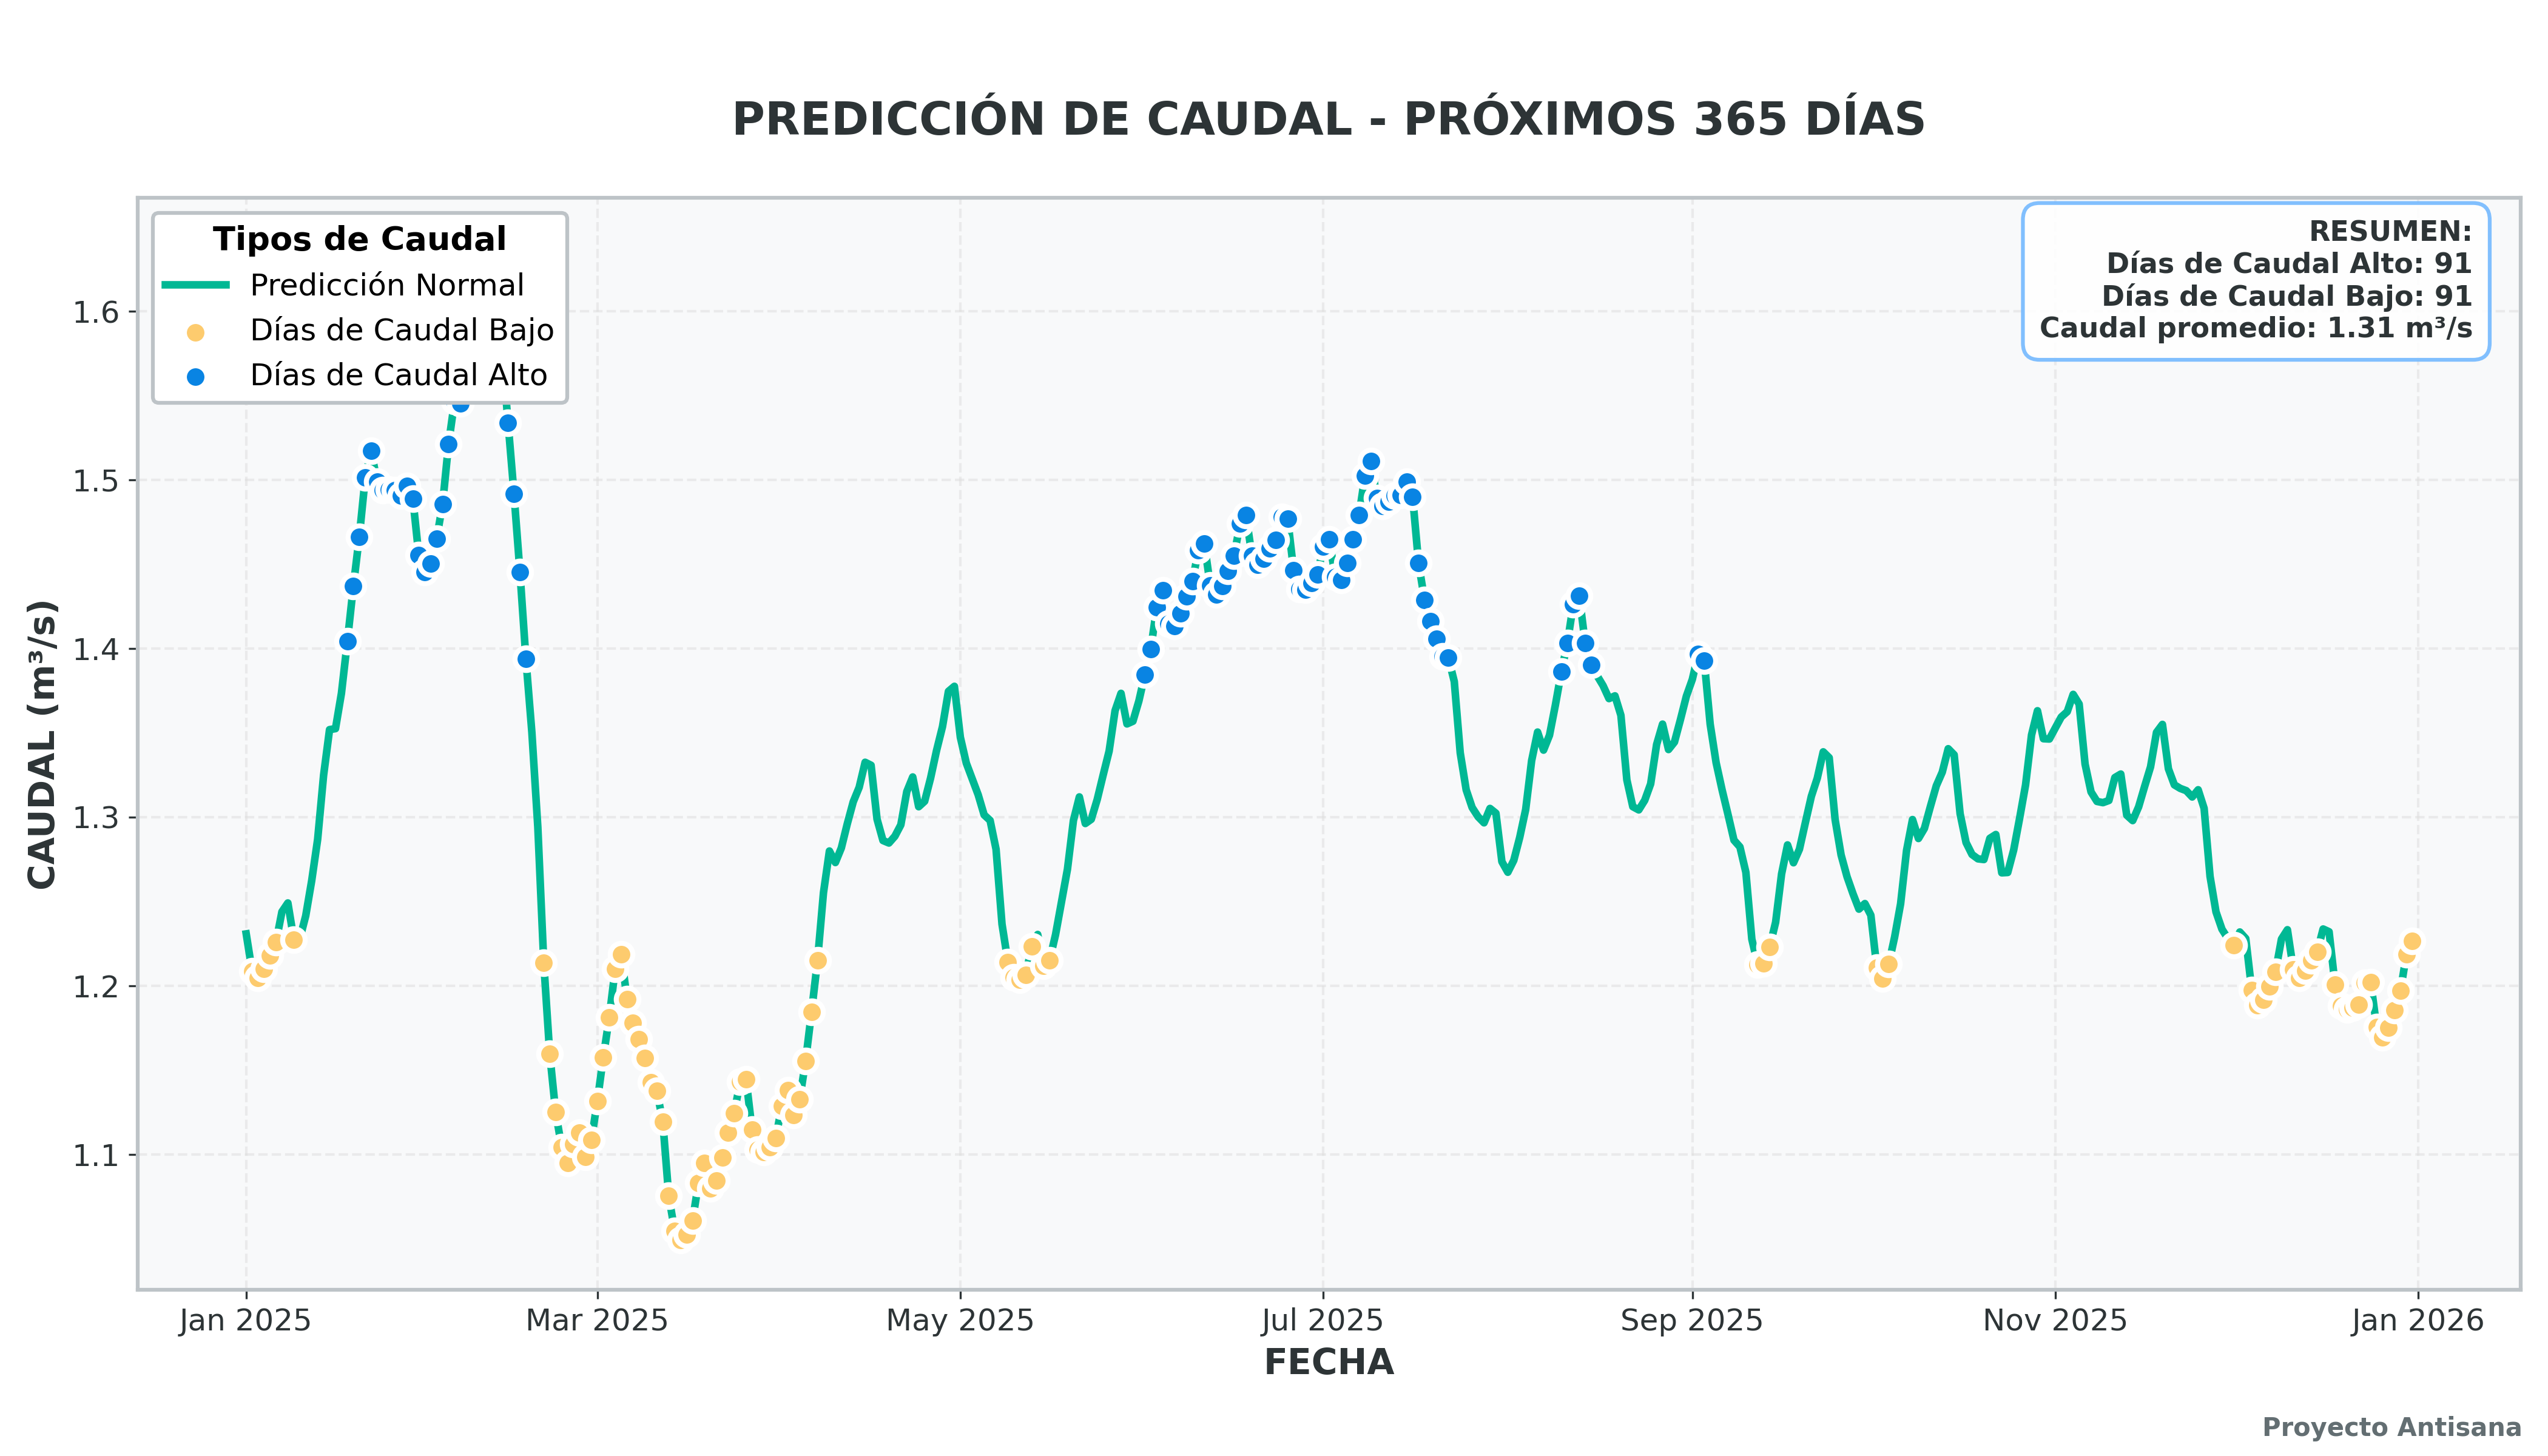

Data behind this chart, as committed beside it:
fecha, valor_predicho, clasificacion
2025-01-01, 1.231, Normal
2025-01-02, 1.208, Caudal Bajo
2025-01-03, 1.205, Caudal Bajo
2025-01-04, 1.210, Caudal Bajo
2025-01-05, 1.218, Caudal Bajo
2025-01-06, 1.226, Caudal Bajo
2025-01-07, 1.244, Normal
2025-01-08, 1.249, Normal
2025-01-09, 1.227, Caudal Bajo
2025-01-10, 1.228, Normal
2025-01-11, 1.242, Normal
2025-01-12, 1.262, Normal
2025-01-13, 1.287, Normal
2025-01-14, 1.325, Normal
2025-01-15, 1.352, Normal
2025-01-16, 1.352, Normal
2025-01-17, 1.373, Normal
2025-01-18, 1.404, Caudal Alto
2025-01-19, 1.437, Caudal Alto
2025-01-20, 1.466, Caudal Alto
2025-01-21, 1.501, Caudal Alto
2025-01-22, 1.517, Caudal Alto
2025-01-23, 1.499, Caudal Alto
2025-01-24, 1.494, Caudal Alto
2025-01-25, 1.494, Caudal Alto
2025-01-26, 1.494, Caudal Alto
2025-01-27, 1.491, Caudal Alto
2025-01-28, 1.496, Caudal Alto
2025-01-29, 1.489, Caudal Alto
2025-01-30, 1.455, Caudal Alto
2025-01-31, 1.445, Caudal Alto
2025-02-01, 1.451, Caudal Alto
2025-02-02, 1.465, Caudal Alto
2025-02-03, 1.486, Caudal Alto
2025-02-04, 1.521, Caudal Alto
2025-02-05, 1.547, Caudal Alto
2025-02-06, 1.545, Caudal Alto
2025-02-07, 1.563, Caudal Alto
2025-02-08, 1.587, Caudal Alto
2025-02-09, 1.609, Caudal Alto
2025-02-10, 1.624, Caudal Alto
2025-02-11, 1.638, Caudal Alto
2025-02-12, 1.627, Caudal Alto
2025-02-13, 1.576, Caudal Alto
2025-02-14, 1.534, Caudal Alto
2025-02-15, 1.492, Caudal Alto
2025-02-16, 1.445, Caudal Alto
2025-02-17, 1.394, Caudal Alto
2025-02-18, 1.350, Normal
2025-02-19, 1.294, Normal
2025-02-20, 1.214, Caudal Bajo
2025-02-21, 1.160, Caudal Bajo
2025-02-22, 1.125, Caudal Bajo
2025-02-23, 1.104, Caudal Bajo
2025-02-24, 1.095, Caudal Bajo
2025-02-25, 1.106, Caudal Bajo
2025-02-26, 1.113, Caudal Bajo
2025-02-27, 1.098, Caudal Bajo
2025-02-28, 1.109, Caudal Bajo
2025-03-01, 1.131, Caudal Bajo
... 305 more rows
